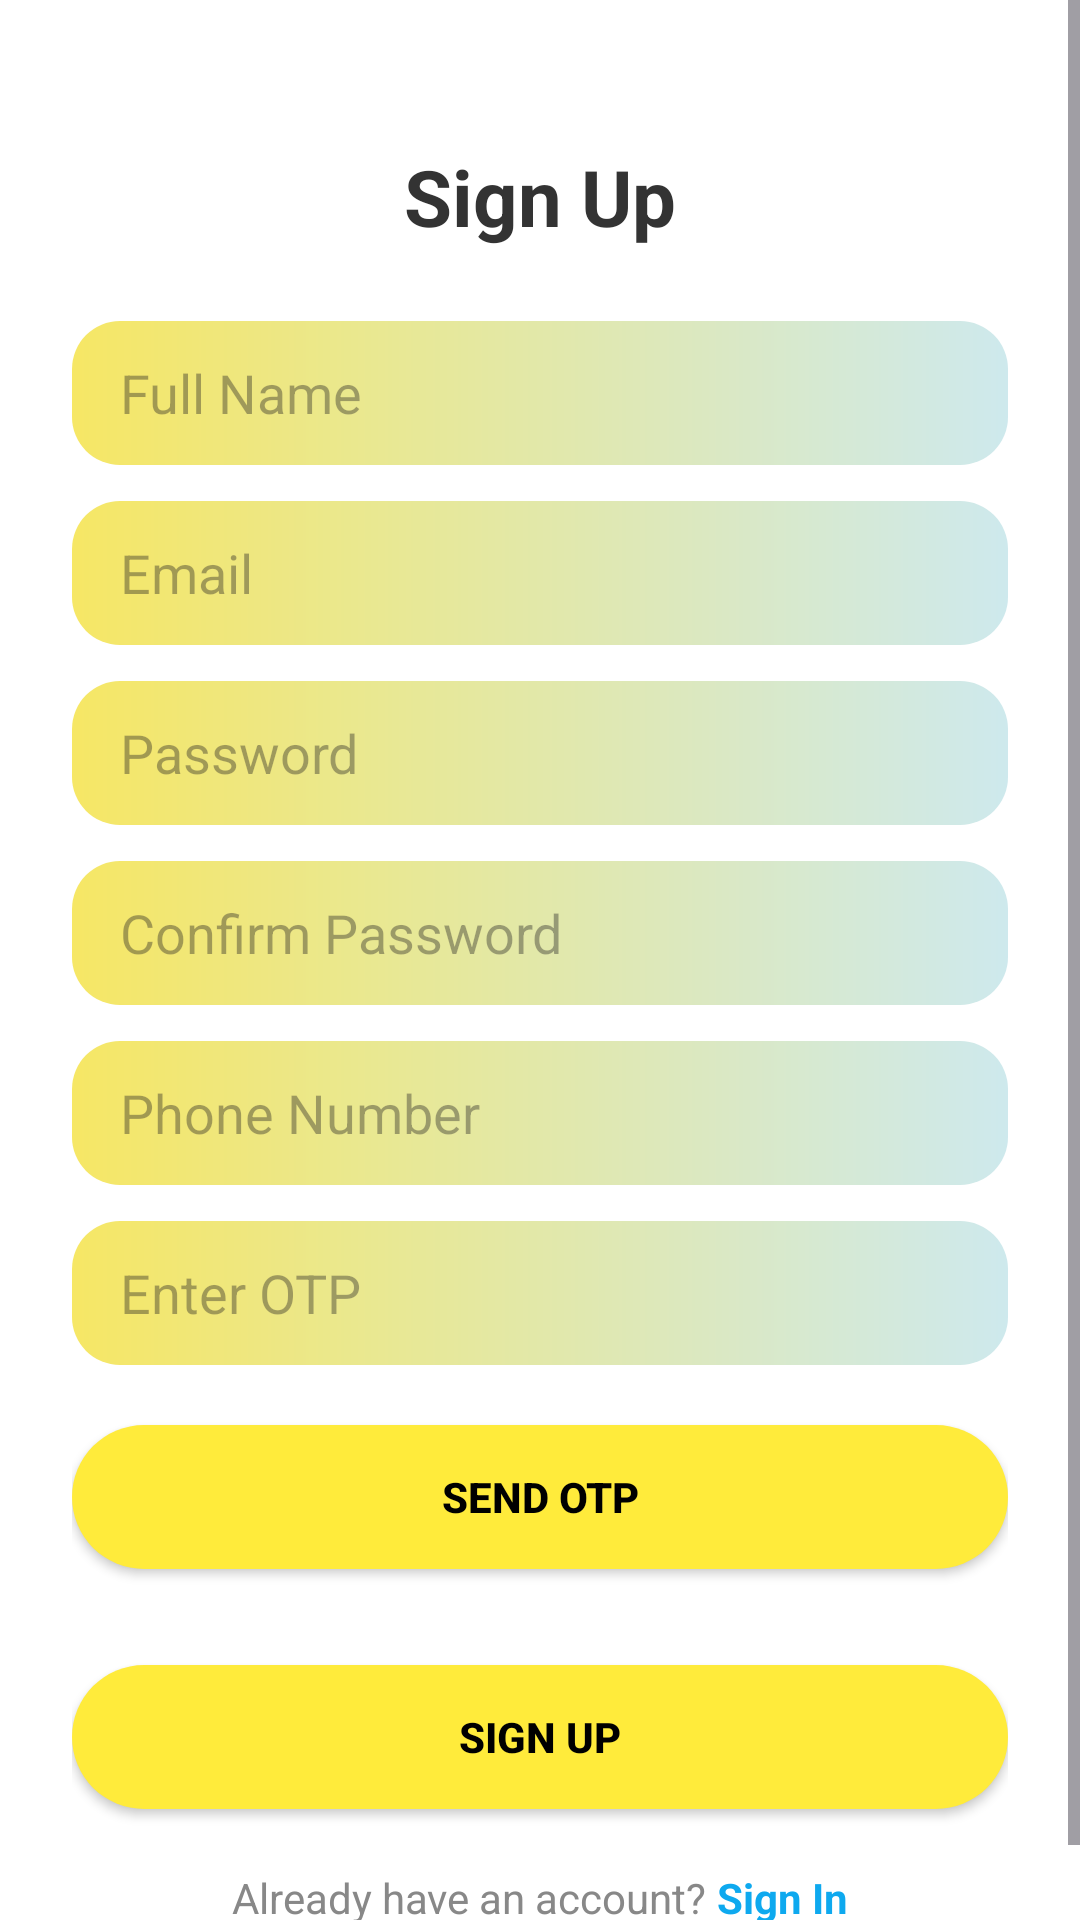

Android layout source for this screen:
<!-- AndroidManifest.xml: application theme Theme.ShoesStoreAndroidApp -->
<!-- res/layout/activity_sign_up.xml -->
<?xml version="1.0" encoding="utf-8"?>
<ScrollView xmlns:android="http://schemas.android.com/apk/res/android"
    android:layout_width="match_parent"
    android:layout_height="match_parent"
    xmlns:app="http://schemas.android.com/apk/res-auto"
    android:background="#FFFFFF"
    android:fillViewport="true"
    android:padding="0dp">

        <LinearLayout
            android:layout_width="match_parent"
            android:layout_height="wrap_content"
            android:orientation="vertical"
            android:gravity="center_horizontal"
            android:padding="24dp"
            android:background="#FFFFFF">

            <TextView
                android:layout_width="wrap_content"
                android:layout_height="wrap_content"
                android:text="Sign Up"
                android:textSize="26sp"
                android:textStyle="bold"
                android:textColor="#333333"
                android:layout_marginTop="24dp"
                android:layout_marginBottom="24dp" />

            <EditText
                android:id="@+id/edtFullName"
                android:layout_width="match_parent"
                android:layout_height="48dp"
                android:hint="Full Name"
                android:inputType="textPersonName"
                android:background="@drawable/custom_edit_text_profile"
                android:paddingHorizontal="16dp"
                android:layout_marginBottom="12dp" />

            <EditText
                android:id="@+id/edtEmail"
                android:layout_width="match_parent"
                android:layout_height="48dp"
                android:hint="Email"
                android:inputType="textEmailAddress"
                android:background="@drawable/custom_edit_text_profile"
                android:paddingHorizontal="16dp"
                android:layout_marginBottom="12dp" />

            <EditText
                android:id="@+id/edtPassword"
                android:layout_width="match_parent"
                android:layout_height="48dp"
                android:hint="Password"
                android:inputType="textPassword"
                android:background="@drawable/custom_edit_text_profile"
                android:paddingHorizontal="16dp"
                android:layout_marginBottom="12dp" />

            <EditText
                android:id="@+id/edtConfirmPassword"
                android:layout_width="match_parent"
                android:layout_height="48dp"
                android:hint="Confirm Password"
                android:inputType="textPassword"
                android:background="@drawable/custom_edit_text_profile"
                android:paddingHorizontal="16dp"
                android:layout_marginBottom="12dp" />

            <EditText
                android:id="@+id/edtPhone"
                android:layout_width="match_parent"
                android:layout_height="48dp"
                android:hint="Phone Number"
                android:inputType="phone"
                android:background="@drawable/custom_edit_text_profile"
                android:paddingHorizontal="16dp"
                android:layout_marginBottom="12dp" />

            <EditText
                android:id="@+id/edtOtp"
                android:layout_width="match_parent"
                android:layout_height="48dp"
                android:hint="Enter OTP"
                android:inputType="number"
                android:maxLength="6"
                android:background="@drawable/custom_edit_text_profile"
                android:paddingHorizontal="16dp"
                android:layout_marginBottom="12dp" />


            <Button
                android:id="@+id/btnSendOtp"
                android:layout_width="match_parent"
                android:layout_height="48dp"
                android:layout_marginTop="8dp"
                android:background="@drawable/custom_button_profile"
                android:text="Send OTP"
                android:textColor="@color/black"
                android:textStyle="bold"
                app:backgroundTint="@null" />

            <Button
                android:id="@+id/btnRegister"
                android:layout_width="match_parent"
                android:layout_height="48dp"
                android:layout_marginTop="32dp"
                android:background="@drawable/custom_button_profile"
                android:text="SIGN UP"
                android:textColor="@color/black"
                android:textStyle="bold"
                app:backgroundTint="@null" />

            <LinearLayout
                android:layout_width="wrap_content"
                android:layout_height="wrap_content"
                android:orientation="horizontal"
                android:layout_marginTop="20dp">

                <TextView
                    android:layout_width="wrap_content"
                    android:layout_height="wrap_content"
                    android:text="Already have an account?"
                    android:textColor="#888888" />

                <TextView
                    android:id="@+id/textSignIn"
                    android:layout_width="wrap_content"
                    android:layout_height="wrap_content"
                    android:text=" Sign In"
                    android:textColor="#0EA9EF"
                    android:textStyle="bold" />
            </LinearLayout>

        </LinearLayout>

</ScrollView>
<!-- resources referenced by this layout -->
<resources>
  <!-- drawable custom_button_profile (drawable) -->
  <?xml version="1.0" encoding="utf-8"?>
  <shape xmlns:android="http://schemas.android.com/apk/res/android"
      android:shape="rectangle">
      <solid android:color="#FFEB3B"/>
  
      <corners android:radius="24dp"/>
  </shape>
  <!-- drawable custom_edit_text_profile (drawable) -->
  <?xml version="1.0" encoding="utf-8"?>
  <shape xmlns:android="http://schemas.android.com/apk/res/android">
  
      <gradient android:startColor="#F6E765"
          android:endColor="#CEE9ED"></gradient>
      <corners android:radius="16dp"/>
  </shape>
  <style name="Theme.ShoesStoreAndroidApp" parent="Base.Theme.ShoesStoreAndroidApp" />
  <style name="Base.Theme.ShoesStoreAndroidApp" parent="Theme.Material3.DayNight.NoActionBar">
          
          
  
          
          <item name="android:statusBarColor">@android:color/transparent</item>
          
          
      </style>
  <!-- not gathered from this repository: default colours our renderer supplied (Android Studio template values) -->
  <color name="black">#FF000000</color>
</resources>
